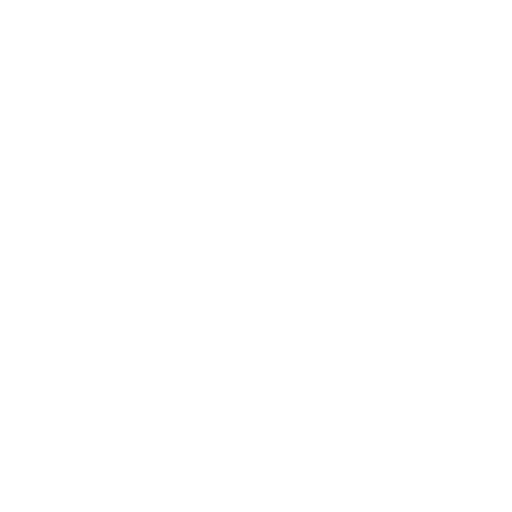
t = 0.00 s
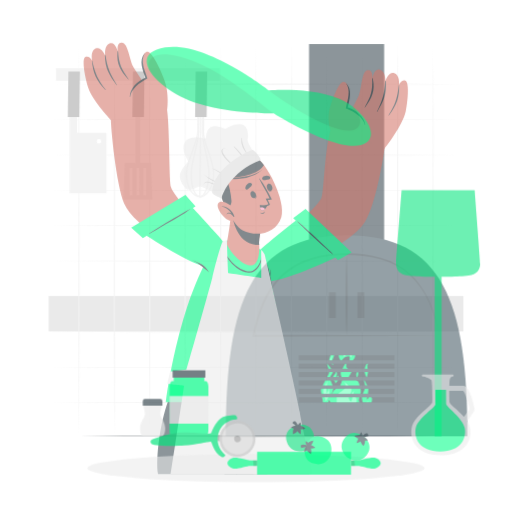
t = 0.42 s
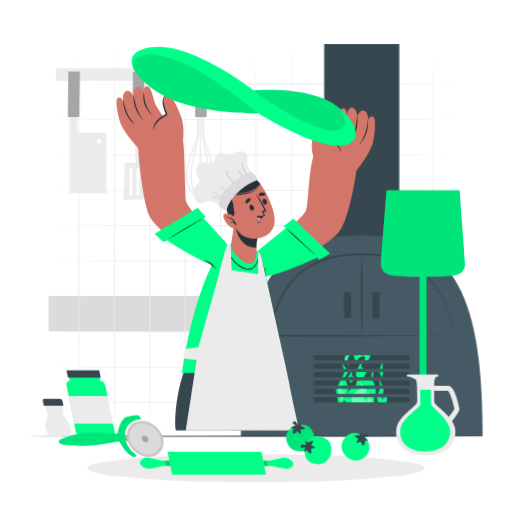
t = 0.83 s
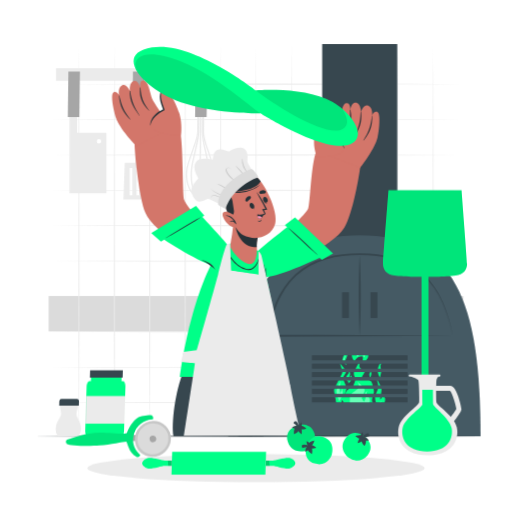
t = 1.25 s
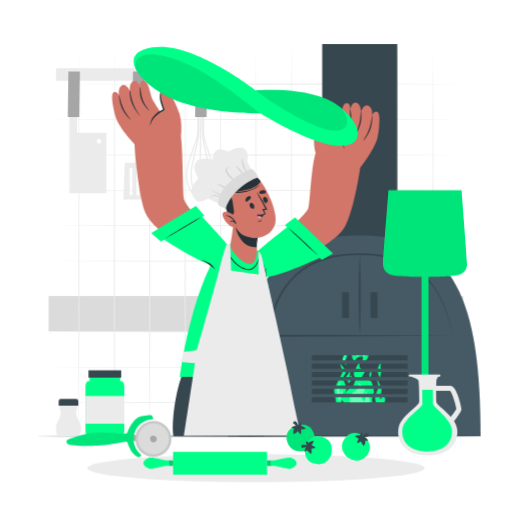
t = 1.67 s
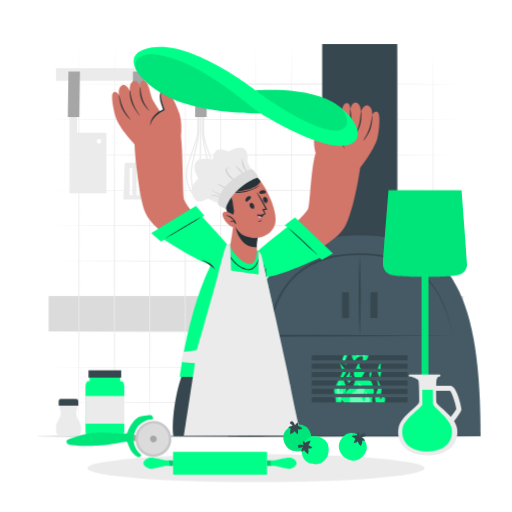
t = 2.08 s

The animated SVG that drew these frames (rendered in a browser with its animation timeline set to each time). Animation: 7 CSS @keyframes rules; one cycle of 2.50 s, repeats indefinitely.

<svg class="animated" id="freepik_stories-pizza-maker" xmlns="http://www.w3.org/2000/svg" viewBox="0 0 500 500" version="1.1" xmlns:xlink="http://www.w3.org/1999/xlink" xmlns:svgjs="http://svgjs.com/svgjs"><style>svg#freepik_stories-pizza-maker:not(.animated) .animable {opacity: 0;}svg#freepik_stories-pizza-maker.animated #freepik--background-complete--inject-399 {animation: 1s 1 forwards cubic-bezier(.36,-0.01,.5,1.38) fadeIn;animation-delay: 0s;}svg#freepik_stories-pizza-maker.animated #freepik--Oven--inject-399 {animation: 1s 1 forwards cubic-bezier(.36,-0.01,.5,1.38) slideLeft;animation-delay: 0s;}svg#freepik_stories-pizza-maker.animated #freepik--Peel--inject-399 {animation: 1s 1 forwards cubic-bezier(.36,-0.01,.5,1.38) slideRight;animation-delay: 0s;}svg#freepik_stories-pizza-maker.animated #freepik--Character--inject-399 {animation: 1s 1 forwards cubic-bezier(.36,-0.01,.5,1.38) zoomOut;animation-delay: 0s;}svg#freepik_stories-pizza-maker.animated #freepik--Pizza--inject-399 {animation: 1s 1 forwards cubic-bezier(.36,-0.01,.5,1.38) slideRight;animation-delay: 0s;}svg#freepik_stories-pizza-maker.animated #freepik--Table--inject-399 {animation: 1s 1 forwards cubic-bezier(.36,-0.01,.5,1.38) zoomIn;animation-delay: 0s;}svg#freepik_stories-pizza-maker.animated #freepik--Shadow--inject-399 {animation: 1s 1 forwards cubic-bezier(.36,-0.01,.5,1.38) fadeIn;animation-delay: 0s;}svg#freepik_stories-pizza-maker.animated #freepik--Tools--inject-399 {animation: 1.5s 1 forwards cubic-bezier(.36,-0.01,.5,1.38) lightSpeedRight;animation-delay: 0s;}svg#freepik_stories-pizza-maker.animated #freepik--Tomatoes--inject-399 {animation: 1s 1 forwards cubic-bezier(.36,-0.01,.5,1.38) fadeIn,1.5s Infinite  linear shake;animation-delay: 0s,1s;}svg#freepik_stories-pizza-maker.animated #freepik--Oil--inject-399 {animation: 1s 1 forwards cubic-bezier(.36,-0.01,.5,1.38) slideRight;animation-delay: 0s;}            @keyframes fadeIn {                0% {                    opacity: 0;                }                100% {                    opacity: 1;                }            }                    @keyframes slideLeft {                0% {                    opacity: 0;                    transform: translateX(-30px);                }                100% {                    opacity: 1;                    transform: translateX(0);                }            }                    @keyframes slideRight {                0% {                    opacity: 0;                    transform: translateX(30px);                }                100% {                    opacity: 1;                    transform: translateX(0);                }            }                    @keyframes zoomOut {                0% {                    opacity: 0;                    transform: scale(1.5);                }                100% {                    opacity: 1;                    transform: scale(1);                }            }                    @keyframes zoomIn {                0% {                    opacity: 0;                    transform: scale(0.5);                }                100% {                    opacity: 1;                    transform: scale(1);                }            }                    @keyframes lightSpeedRight {              from {                transform: translate3d(50%, 0, 0) skewX(-20deg);                opacity: 0;              }              60% {                transform: skewX(10deg);                opacity: 1;              }              80% {                transform: skewX(-2deg);              }              to {                opacity: 1;                transform: translate3d(0, 0, 0);              }            }                    @keyframes shake {                10%, 90% {                    transform: translate3d(-1px, 0, 0);                  }                  20%, 80% {                    transform: translate3d(2px, 0, 0);                  }                  30%, 50%, 70% {                    transform: translate3d(-4px, 0, 0);                  }                  40%, 60% {                    transform: translate3d(4px, 0, 0);                  }            }        </style><g id="freepik--background-complete--inject-399" class="animable" style="transform-origin: 250px 235.185px;"><polygon points="47.48 254.98 98.11 254.73 148.74 254.65 250 254.48 351.26 254.64 401.89 254.73 452.52 254.98 401.89 255.22 351.26 255.31 250 255.47 148.74 255.31 98.11 255.22 47.48 254.98" style="fill: rgb(235, 235, 235); transform-origin: 250px 254.975px;" id="elh97cokdl5fk" class="animable"></polygon><polygon points="47.48 220.42 98.11 220.18 148.74 220.09 250 219.92 351.26 220.09 401.89 220.18 452.52 220.42 401.89 220.67 351.26 220.75 250 220.92 148.74 220.75 98.11 220.67 47.48 220.42" style="fill: rgb(235, 235, 235); transform-origin: 250px 220.42px;" id="elcu47wpei2n" class="animable"></polygon><polygon points="47.48 185.87 98.11 185.63 148.74 185.54 250 185.37 351.26 185.54 401.89 185.62 452.52 185.87 401.89 186.11 351.26 186.2 250 186.37 148.74 186.2 98.11 186.11 47.48 185.87" style="fill: rgb(235, 235, 235); transform-origin: 250px 185.87px;" id="eluwwira7wbye" class="animable"></polygon><polygon points="47.48 151.32 98.11 151.07 148.74 150.98 250 150.82 351.26 150.98 401.89 151.07 452.52 151.32 401.89 151.56 351.26 151.65 250 151.81 148.74 151.65 98.11 151.56 47.48 151.32" style="fill: rgb(235, 235, 235); transform-origin: 250px 151.315px;" id="el4fw4n64afoi" class="animable"></polygon><polygon points="47.48 116.76 98.11 116.52 148.74 116.43 250 116.26 351.26 116.43 401.89 116.52 452.52 116.76 401.89 117.01 351.26 117.09 250 117.26 148.74 117.09 98.11 117 47.48 116.76" style="fill: rgb(235, 235, 235); transform-origin: 250px 116.76px;" id="el92dr6o3kitr" class="animable"></polygon><polygon points="47.48 82.21 98.11 81.97 148.74 81.88 250 81.71 351.26 81.88 401.89 81.96 452.52 82.21 401.89 82.45 351.26 82.54 250 82.71 148.74 82.54 98.11 82.45 47.48 82.21" style="fill: rgb(235, 235, 235); transform-origin: 250px 82.21px;" id="ela26rn0u71mh" class="animable"></polygon><polygon points="47.48 289.56 98.11 289.32 148.74 289.23 250 289.06 351.26 289.23 401.89 289.32 452.52 289.56 401.89 289.81 351.26 289.89 250 290.06 148.74 289.89 98.11 289.8 47.48 289.56" style="fill: rgb(235, 235, 235); transform-origin: 250px 289.56px;" id="el2rtkizrs3rn" class="animable"></polygon><polygon points="47.48 324.14 98.11 323.9 148.74 323.81 250 323.65 351.26 323.81 401.89 323.9 452.52 324.14 401.89 324.39 351.26 324.48 250 324.64 148.74 324.48 98.11 324.39 47.48 324.14" style="fill: rgb(235, 235, 235); transform-origin: 250px 324.145px;" id="elmn6jd5xppec" class="animable"></polygon><polygon points="47.48 358.73 98.11 358.49 148.74 358.4 250 358.23 351.26 358.4 401.89 358.48 452.52 358.73 401.89 358.97 351.26 359.06 250 359.23 148.74 359.06 98.11 358.97 47.48 358.73" style="fill: rgb(235, 235, 235); transform-origin: 250px 358.73px;" id="elg66vctol59q" class="animable"></polygon><polygon points="47.48 393.31 98.11 393.07 148.74 392.98 250 392.81 351.26 392.98 401.89 393.07 452.52 393.31 401.89 393.56 351.26 393.65 250 393.81 148.74 393.64 98.11 393.56 47.48 393.31" style="fill: rgb(235, 235, 235); transform-origin: 250px 393.31px;" id="eldy9rx87xsi" class="animable"></polygon><rect x="47.48" y="289.06" width="405.03" height="34.58" style="fill: rgb(219, 219, 219); transform-origin: 249.995px 306.35px;" id="elp7yfihb69d9" class="animable"></rect><polygon points="284.58 44.4 284.83 84.47 284.92 114.54 285.08 305.68 284.92 365.83 284.83 395.9 284.58 425.97 284.34 395.9 284.25 365.83 284.08 305.68 284.25 114.54 284.34 84.47 284.58 44.4" style="fill: rgb(235, 235, 235); transform-origin: 284.58px 235.185px;" id="eltjlkp10n81" class="animable"></polygon><polygon points="250 44.4 250.24 84.47 250.33 114.54 250.5 305.68 250.33 365.83 250.25 395.9 250 425.97 249.75 395.9 249.67 365.83 249.5 305.68 249.67 114.54 249.76 84.47 250 44.4" style="fill: rgb(235, 235, 235); transform-origin: 250px 235.185px;" id="elpzw8e7o1oo" class="animable"></polygon><polygon points="215.42 44.4 215.66 84.47 215.75 114.54 215.91 305.68 215.75 365.83 215.66 395.9 215.42 425.97 215.17 395.9 215.08 365.83 214.92 305.68 215.08 114.54 215.17 84.47 215.42 44.4" style="fill: rgb(235, 235, 235); transform-origin: 215.415px 235.185px;" id="elnll1tlsecaj" class="animable"></polygon><polygon points="180.83 44.4 181.07 84.47 181.16 114.54 181.33 305.68 181.16 365.83 181.08 395.9 180.83 425.97 180.59 395.9 180.5 365.83 180.33 305.68 180.5 114.54 180.59 84.47 180.83 44.4" style="fill: rgb(235, 235, 235); transform-origin: 180.83px 235.185px;" id="elro6fwxj34pt" class="animable"></polygon><polygon points="388.34 44.4 388.58 84.47 388.67 114.54 388.84 305.68 388.67 365.83 388.58 395.9 388.34 425.97 388.09 395.9 388 365.83 387.84 305.68 388.01 114.54 388.09 84.47 388.34 44.4" style="fill: rgb(235, 235, 235); transform-origin: 388.34px 235.185px;" id="el80e5mh5nrmw" class="animable"></polygon><polygon points="353.75 44.4 354 84.47 354.08 114.54 354.25 305.68 354.08 365.83 354 395.9 353.75 425.97 353.51 395.9 353.42 365.83 353.25 305.68 353.42 114.54 353.51 84.47 353.75 44.4" style="fill: rgb(235, 235, 235); transform-origin: 353.75px 235.185px;" id="el52723gf0qpj" class="animable"></polygon><polygon points="319.17 44.4 319.41 84.47 319.5 114.54 319.67 305.68 319.5 365.83 319.41 395.9 319.17 425.97 318.92 395.9 318.84 365.83 318.67 305.68 318.84 114.54 318.93 84.47 319.17 44.4" style="fill: rgb(235, 235, 235); transform-origin: 319.17px 235.185px;" id="elfyz452yo0k7" class="animable"></polygon><polygon points="422.92 44.4 423.16 84.47 423.25 114.54 423.42 305.68 423.25 365.83 423.17 395.9 422.92 425.97 422.68 395.9 422.59 365.83 422.42 305.68 422.59 114.54 422.68 84.47 422.92 44.4" style="fill: rgb(235, 235, 235); transform-origin: 422.92px 235.185px;" id="elqxsc89b78jr" class="animable"></polygon><polygon points="388.34 44.4 388.58 84.47 388.67 114.54 388.84 305.68 388.67 365.83 388.58 395.9 388.34 425.97 388.09 395.9 388 365.83 387.84 305.68 388.01 114.54 388.09 84.47 388.34 44.4" style="fill: rgb(235, 235, 235); transform-origin: 388.34px 235.185px;" id="elkwvzewdgfk" class="animable"></polygon><polygon points="146.25 44.4 146.49 84.47 146.58 114.54 146.75 305.68 146.58 365.83 146.49 395.9 146.25 425.97 146 395.9 145.91 365.83 145.75 305.68 145.92 114.54 146 84.47 146.25 44.4" style="fill: rgb(235, 235, 235); transform-origin: 146.25px 235.185px;" id="el6nrz3bty8b3" class="animable"></polygon><polygon points="111.66 44.4 111.91 84.47 111.99 114.54 112.16 305.68 112 365.83 111.91 395.9 111.66 425.97 111.42 395.9 111.33 365.83 111.16 305.68 111.33 114.54 111.42 84.47 111.66 44.4" style="fill: rgb(235, 235, 235); transform-origin: 111.66px 235.185px;" id="el24u7uxzr71b" class="animable"></polygon><polygon points="77.08 44.4 77.32 84.47 77.41 114.54 77.58 305.68 77.41 365.83 77.32 395.9 77.08 425.97 76.83 395.9 76.75 365.83 76.58 305.68 76.75 114.54 76.83 84.47 77.08 44.4" style="fill: rgb(235, 235, 235); transform-origin: 77.08px 235.185px;" id="eln4q9bsbeswe" class="animable"></polygon><rect x="54.64" y="66.61" width="160" height="12.31" style="fill: rgb(235, 235, 235); transform-origin: 134.64px 72.765px;" id="elas1u0857m1f" class="animable"></rect><path d="M195.11,192.83a10.39,10.39,0,0,1-7.48-3.74c-4.31-4.7-6.6-12.9-6-21.41.42-5.75,3.1-13.14,5.69-20.28s5.1-14.08,5.16-18.82l.72-56,3.43,0,0,1.31-2.12,0-.7,54.69c-.06,5-2.58,11.9-5.24,19.25-2.56,7.06-5.21,14.35-5.61,19.93-.6,8.16,1.56,16,5.64,20.42a9.08,9.08,0,0,0,6.53,3.32Z" style="fill: rgb(235, 235, 235); transform-origin: 189.083px 132.705px;" id="el2la7cmtcwdr" class="animable"></path><path d="M198.15,192.32a8.59,8.59,0,0,1-3,.51l0-1.31a9.13,9.13,0,0,0,6.61-3.15c4.19-4.34,6.55-12.1,6.16-20.27-.27-5.59-2.73-12.95-5.1-20.07-2.48-7.42-4.82-14.42-4.75-19.38L198.74,74l-2.11,0,0-1.31,3.42,0-.71,56c-.06,4.74,2.24,11.64,4.68,18.94s4.89,14.66,5.17,20.43c.4,8.51-2.1,16.65-6.53,21.24A11.8,11.8,0,0,1,198.15,192.32Z" style="fill: rgb(235, 235, 235); transform-origin: 202.191px 132.76px;" id="eldksy5b6t6am" class="animable"></path><path d="M195.11,192.83a5.13,5.13,0,0,1-3.67-1.86c-3.65-3.9-5.76-13.23-5.24-23.21.3-5.73,2.08-13.11,3.8-20.25s3.4-14.14,3.47-18.92l.71-56,2.47,0,0,1.31-1.15,0-.7,54.69c-.07,4.92-1.74,11.86-3.51,19.2-1.7,7.09-3.46,14.41-3.76,20-.49,9.51,1.52,18.66,4.89,22.26a3.92,3.92,0,0,0,2.73,1.44Z" style="fill: rgb(235, 235, 235); transform-origin: 191.386px 132.71px;" id="elrqdmi2b7a5" class="animable"></path><path d="M196.56,192.59a4.05,4.05,0,0,1-1.45.24h-.65L196,72.62l3.12,0-.72,56c-.06,4.77,1.42,11.68,3,19s3.13,14.61,3.28,20.34c.27,10-2.08,19.27-5.83,23.08A6.09,6.09,0,0,1,196.56,192.59Zm-.78-1.14a4.46,4.46,0,0,0,2.11-1.3c3.46-3.51,5.71-12.61,5.45-22.12-.15-5.62-1.72-13-3.25-20.11-1.58-7.38-3.07-14.36-3-19.28l.7-54.69h-.5Z" style="fill: rgb(235, 235, 235); transform-origin: 199.581px 132.725px;" id="elp203auar1jn" class="animable"></path><polygon points="191.05 70 190.49 114.21 201.74 114.35 202.31 69.89 191.05 70" style="fill: rgb(166, 166, 166); transform-origin: 196.4px 92.12px;" id="el6vay5b6mc5m" class="animable"></polygon><rect x="132.27" y="101.55" width="4.75" height="60.04" style="fill: rgb(235, 235, 235); transform-origin: 134.645px 131.57px;" id="el30zq8hgri88" class="animable"></rect><path d="M147.5,159H121.78l-1.31,35.88h28.35Zm-18.25,31.67h-2.67V164.1h2.67Zm6.72,0h-2.66V164.1H136Zm6.72,0H140V164.1h2.66Z" style="fill: rgb(235, 235, 235); transform-origin: 134.645px 176.94px;" id="elupl22bbabb9" class="animable"></path><polygon points="129.82 70 129.25 114.21 140.51 114.35 141.07 69.89 129.82 70" style="fill: rgb(166, 166, 166); transform-origin: 135.16px 92.12px;" id="elg9376rzpgmk" class="animable"></polygon><path d="M75.28,129.78V101H67.8v87.79h36.08v-59Zm21.35,10.34A2.15,2.15,0,1,1,98.78,138,2.14,2.14,0,0,1,96.63,140.12Z" style="fill: rgb(235, 235, 235); transform-origin: 85.84px 144.895px;" id="ely1bukj29at" class="animable"></path><polygon points="66.76 70 66.19 114.21 77.45 114.35 78.02 69.89 66.76 70" style="fill: rgb(166, 166, 166); transform-origin: 72.105px 92.12px;" id="elkbsqwjn7j3f" class="animable"></polygon></g><g id="freepik--Oven--inject-399" class="animable" style="transform-origin: 351.27px 234.52px;"><rect x="314.61" y="43.04" width="73.34" height="215.59" style="fill: rgb(55, 71, 79); transform-origin: 351.28px 150.835px;" id="elhhm0cf124oq" class="animable"></rect><path d="M469.27,426h-236c0-132.51,25-196.31,118-196.31S469.27,293.49,469.27,426Z" style="fill: rgb(69, 90, 100); transform-origin: 351.27px 327.845px;" id="elmaatu2q8ixd" class="animable"></path><path d="M442.14,327.87l-90.58.59L306,328.7l-45.61.1h-1.13l.22-1.12a156.44,156.44,0,0,1,9.71-32.23,81.88,81.88,0,0,1,19.14-27.7,72.56,72.56,0,0,1,29.52-16.13c10.87-3.11,22.19-4.14,33.4-4.16a120.76,120.76,0,0,1,33.34,4.35,72.28,72.28,0,0,1,29.3,16.24c8.27,7.69,14.38,17.41,18.81,27.67A153.54,153.54,0,0,1,442.14,327.87Zm0,0a158.76,158.76,0,0,0-10-31.9,82.09,82.09,0,0,0-19-27.11,71.07,71.07,0,0,0-28.95-15.69c-10.68-3-21.85-4-33-4s-22.26,1.13-32.89,4.2a70.75,70.75,0,0,0-28.72,15.8c-8.11,7.5-14.17,17-18.65,27.09a155,155,0,0,0-9.69,31.8l-.91-1.11,45.25.09,45.33.24Z" style="fill: rgb(55, 71, 79); transform-origin: 350.7px 288.127px;" id="elqcxhqxq6oh" class="animable"></path><path d="M351.29,249.31q.57,9.76.77,19.54c.16,6.52.21,13,.23,19.55s-.06,13-.22,19.54-.4,13-.78,19.55q-.59-9.78-.78-19.55c-.16-6.51-.21-13-.22-19.54s.06-13,.22-19.55S350.9,255.82,351.29,249.31Z" style="fill: rgb(55, 71, 79); transform-origin: 351.291px 288.4px;" id="eli0guev6pan" class="animable"></path><rect x="334.06" y="285.44" width="6.64" height="25.02" style="fill: rgb(55, 71, 79); transform-origin: 337.38px 297.95px;" id="elkhnw73xbszr" class="animable"></rect><rect x="361.86" y="285.44" width="6.64" height="25.02" style="fill: rgb(55, 71, 79); transform-origin: 365.18px 297.95px;" id="elxr6efpbf0sn" class="animable"></rect><rect x="304.61" y="346.94" width="93.34" height="4.88" style="fill: rgb(55, 71, 79); transform-origin: 351.28px 349.38px;" id="el8ve6qot7rg5" class="animable"></rect><rect x="304.61" y="355.15" width="93.34" height="4.88" style="fill: rgb(55, 71, 79); transform-origin: 351.28px 357.59px;" id="elx5kchw131gm" class="animable"></rect><rect x="304.61" y="363.35" width="93.34" height="4.88" style="fill: rgb(55, 71, 79); transform-origin: 351.28px 365.79px;" id="el5nnd9ze4b64" class="animable"></rect><rect x="304.61" y="371.55" width="93.34" height="4.88" style="fill: rgb(55, 71, 79); transform-origin: 351.28px 373.99px;" id="el07lm27u7b2p" class="animable"></rect><rect x="304.61" y="379.76" width="93.34" height="4.88" style="fill: rgb(55, 71, 79); transform-origin: 351.28px 382.2px;" id="eldtuqzizml9" class="animable"></rect><rect x="304.61" y="387.96" width="93.34" height="4.88" style="fill: rgb(55, 71, 79); transform-origin: 351.28px 390.4px;" id="elwf4oj4kohb" class="animable"></rect><path d="M364.77,379.76H349.61c-1.63,1.29-4.73,3.33-6.46,4.87h21.53c.14-.44.27-.8.36-1.05A10,10,0,0,0,364.77,379.76Zm7.78,0h-3.47c-.52,1.36-1.35,3.23-2,4.87h5A26.88,26.88,0,0,0,372.55,379.76Zm-3.67-8.21h-.69a50.23,50.23,0,0,1,1.21,4.88h2C370.7,374.84,369.71,373,368.88,371.55Zm3.69,12.57s0,.19,0,.51h.4C372.74,384.31,372.57,384.12,372.57,384.12Zm3.56,5.36a5.61,5.61,0,0,0-.7-1.52h-2.76a2.35,2.35,0,0,1-.1.79c-.28.5-1.19,1.46-1.41,1.29a9.7,9.7,0,0,1,.28-2.08h-5.27a18.78,18.78,0,0,0,.83,4.88h8.62A8.57,8.57,0,0,0,376.13,389.48Zm-49.54-9.72a5,5,0,0,0-.39,1.72c.05.72.24,1.86.48,3.15h10.17a38.15,38.15,0,0,1,1.55-4.87Zm9-8.21h-5.11c-.86,1.63-1.75,3.34-2.49,4.88h9.66C337.07,374.9,336.23,373,335.63,371.55Zm-3.39-16.4-.19-.19.07.19c.24.65,1,2.77,1.57,4.87h2.74C335,358.07,332.88,355.84,332.24,355.15Zm2.06,8.2a3,3,0,0,1-.09,1,37.8,37.8,0,0,1-1.92,3.84h2.91c.71-1.36,2.31-3.56,2.73-4.88Zm29.31,29.08c-.57-.61-.32-2.54.14-4.47H327.33a43.23,43.23,0,0,1,.82,4.88h5.25c.38-1.39.75-2.49.75-2.49a9.38,9.38,0,0,1,1.21,2.49h28.72A3.07,3.07,0,0,1,363.61,392.43Zm1.16-12.67H341l-1.32.79c-1.35.83-2.2,2.93-2.58,4.08h27.63c.14-.44.27-.8.36-1.05A10,10,0,0,0,364.77,379.76ZM351.35,358.9c-.52-.62-.49-2.3-.35-3.75h-1.09c-.81,1.38-1.83,3.18-2.68,4.87h5.43A7.62,7.62,0,0,1,351.35,358.9Zm-5.6,4.45a4.94,4.94,0,0,0-.25,1,6.78,6.78,0,0,0,.91,3.84h7c.41-1.28,2.32-3.7,2.69-4.88Zm16.87,9.2a5.31,5.31,0,0,0-2-1H346.86a37.15,37.15,0,0,1-1.8,4.88H364A16.77,16.77,0,0,0,362.62,372.55Z" style="fill: rgb(0, 255, 136); transform-origin: 351.17px 373.9px;" id="elr8ijatq9kgr" class="animable"></path><path d="M337.93,355.15c.19.71.36,1.29.38,1.38a18.84,18.84,0,0,1-1.67-1.38Z" style="fill: rgb(0, 255, 136); transform-origin: 337.475px 355.84px;" id="elfrfnpc9cxb6" class="animable"></path><path d="M339.22,346.94c-.49,1.73-1.57,3.69-1.88,4.88h-3s0-.07,0-.11c-.07-1.17.7-3,1.35-4.77Z" style="fill: rgb(0, 255, 136); transform-origin: 336.778px 349.38px;" id="elfaaqcxciend" class="animable"></path><path d="M362.58,365.68c-.27.95-.58,1.89-.82,2.55h-.62a9.91,9.91,0,0,1-.5-2.87,4.74,4.74,0,0,1,1-2h.73A3.1,3.1,0,0,1,362.58,365.68Z" style="fill: rgb(0, 255, 136); transform-origin: 361.677px 365.795px;" id="eldwpj76nirr6" class="animable"></path><path d="M372.2,363.35c-.21,1.46-.82,3.85-1.09,4.88h-.45a16.69,16.69,0,0,1-1.82-4.88Z" style="fill: rgb(0, 255, 136); transform-origin: 370.52px 365.79px;" id="elsiuvjgjce2" class="animable"></path><path d="M371.46,357.13a18.22,18.22,0,0,0,.41,2.89H369a16.4,16.4,0,0,1,1.42-4,3.07,3.07,0,0,1,.77-.83h1.06A5.74,5.74,0,0,0,371.46,357.13Z" style="fill: rgb(0, 255, 136); transform-origin: 370.625px 357.605px;" id="elb4w7dnsjnee" class="animable"></path><path d="M353.54,355.15h.19l-.23.17S353.51,355.26,353.54,355.15Z" style="fill: rgb(0, 255, 136); transform-origin: 353.615px 355.235px;" id="elrzurgmlfo7m" class="animable"></path><path d="M359.65,346.94a5.56,5.56,0,0,1-.38,2.19,12.17,12.17,0,0,1-1.89,2.69H354.1a10.87,10.87,0,0,0,.16-3.28c-.38-1.35-4.43,0-5.44.82a19.78,19.78,0,0,0-2.22,2.46h-1.35a10.83,10.83,0,0,1-1.8-4.88Z" style="fill: rgb(0, 255, 136); transform-origin: 351.551px 349.38px;" id="el3qzyuh3utu3" class="animable"></path><path d="M341.83,365.81c-.28.75-.55,1.71-.73,2.42H338c.64-1.56,2.5-3.59,2.62-4.27a2.54,2.54,0,0,0,0-.61h.9A4.32,4.32,0,0,1,341.83,365.81Z" style="fill: rgb(0, 255, 136); transform-origin: 339.945px 365.79px;" id="elkdvne4j979" class="animable"></path><path d="M338.69,371.55h4.16a30.09,30.09,0,0,1-2.7,3,10.92,10.92,0,0,0,0-1.39c0-.51-.36-.22-1-1A6,6,0,0,1,338.69,371.55Z" style="fill: rgb(0, 255, 136); transform-origin: 340.77px 373.05px;" id="el4ad5k0lcjc6" class="animable"></path><path d="M343.51,368.23h-1.59a1,1,0,0,0,.16-.27,15.1,15.1,0,0,0,.43-1.48A7.52,7.52,0,0,1,343.51,368.23Z" style="fill: rgb(0, 255, 136); transform-origin: 342.715px 367.355px;" id="el51mr8d30zzl" class="animable"></path><g id="elyrkxmp6hshn"><g style="opacity: 0.4; transform-origin: 350.349px 369.885px;" class="animable"><path d="M350.5,376.43a28.4,28.4,0,0,0-1.16-3.43,45,45,0,0,1,3.75,3.43Z" style="fill: rgb(255, 255, 255); transform-origin: 351.215px 374.715px;" id="ellnr08t0jllq" class="animable"></path><path d="M355.07,384.63H343.15c1.73-1.54,4.83-3.58,6.46-4.87h6.06a2.56,2.56,0,0,1,.16.4C356.21,381.35,355.72,383.05,355.07,384.63Z" style="fill: rgb(255, 255, 255); transform-origin: 349.557px 382.195px;" id="elceqq22c1pa" class="animable"></path><path d="M358,384.63h-1.74a11.86,11.86,0,0,1,2.4-3.37A5.31,5.31,0,0,0,358,384.63Z" style="fill: rgb(255, 255, 255); transform-origin: 357.46px 382.945px;" id="elazg6jrtu21w" class="animable"></path><path d="M361.14,391.43a8.12,8.12,0,0,1-.44,1.41H341.55c.18-.93.05-3.11.14-4.88h11.89a2.24,2.24,0,0,0-.23.78c0,.92,2,3.67,2,3.67a7.64,7.64,0,0,0,1.55-3.67,4.84,4.84,0,0,0,0-.78h3.25A5.34,5.34,0,0,1,361.14,391.43Z" style="fill: rgb(255, 255, 255); transform-origin: 351.351px 390.4px;" id="ele349k3x2fiu" class="animable"></path><path d="M348.13,346.94h2.67a12.35,12.35,0,0,0-2.05,1.51C348.71,348.36,348.42,347.73,348.13,346.94Z" style="fill: rgb(255, 255, 255); transform-origin: 349.465px 347.695px;" id="el0y1u7hw75h2" class="animable"></path><path d="M356.55,346.94a8.68,8.68,0,0,1-1.31,2.12,7,7,0,0,0-.87-2.12Z" style="fill: rgb(255, 255, 255); transform-origin: 355.46px 348px;" id="elg9hvnf2dinu" class="animable"></path><path d="M337.28,346.94c-.25,1.27-.85,4.18-1,4.87h-1.1a1,1,0,0,1,0-.17c0-1.07,1.28-3.56,1.9-4.71Z" style="fill: rgb(255, 255, 255); transform-origin: 336.228px 349.37px;" id="elr0alz02f4d" class="animable"></path><path d="M337.4,355.15h0Z" style="fill: rgb(255, 255, 255); transform-origin: 337.4px 355.15px;" id="el6jdzeauc43t" class="animable"></path><path d="M372.27,391.31s-.21.7-.41,1.53H371C371.68,392,372.27,391.31,372.27,391.31Z" style="fill: rgb(255, 255, 255); transform-origin: 371.635px 392.075px;" id="elm0vfgdftptl" class="animable"></path><path d="M329.79,388h3.55c-1,2-2.16,3.92-2.16,3.92S330.48,390.07,329.79,388Z" style="fill: rgb(255, 255, 255); transform-origin: 331.565px 389.96px;" id="el6rymwphwmjq" class="animable"></path><path d="M332,376.43h-1.67c1-2.32,1.89-4.43,1.89-4.43S332.14,374.31,332,376.43Z" style="fill: rgb(255, 255, 255); transform-origin: 331.275px 374.215px;" id="elct7acgouvza" class="animable"></path><path d="M334.63,384.63H328.8a8.65,8.65,0,0,1-.37-2.69,12.87,12.87,0,0,1,.62-2.18h2.64c-.29,1.06.54,4.26.54,4.26a25.84,25.84,0,0,0,1.28-3.15,3.89,3.89,0,0,0,0-1.11h.41A13.74,13.74,0,0,1,334.63,384.63Z" style="fill: rgb(255, 255, 255); transform-origin: 331.533px 382.195px;" id="eliqozt0oql3k" class="animable"></path></g></g></g><g id="freepik--Peel--inject-399" class="animable" style="transform-origin: 415.06px 305.89px;"><rect x="411.7" y="263.15" width="6.72" height="162.88" style="fill: rgb(0, 255, 136); transform-origin: 415.06px 344.59px;" id="eleztwtshde2i" class="animable"></rect><path d="M456.11,257.15c0,6.6-3.79,10.79-11.05,11.76-10.09,1.37-30,1.37-30,1.37s-19.9,0-30-1.37c-7.26-1-11.05-5.16-11.05-11.76,0-3,5.38-71.4,5.38-71.4h71.34S456.11,254.14,456.11,257.15Z" style="fill: rgb(0, 255, 136); transform-origin: 415.06px 228.015px;" id="elfbuocyt3d0p" class="animable"></path><g id="el6btcu5kghoe"><g style="opacity: 0.1; transform-origin: 415.065px 305.875px;" class="animable"><path d="M456.11,257.15c0,6.6-3.79,10.79-11.05,11.76-7.53,1-20.52,1.28-26.63,1.35V426H411.7V270.25c-6.11-.06-19.1-.32-26.63-1.34-7.26-1-11.05-5.16-11.05-11.76,0-3,5.37-71.4,5.37-71.4h71.35S456.11,254.14,456.11,257.15Z" id="el0p2ybetwzf7" class="animable" style="transform-origin: 415.065px 305.875px;"></path></g></g></g><g id="freepik--Character--inject-399" class="animable" style="transform-origin: 240.002px 252.289px;"><path d="M211.39,362.43s0,0,0,.11,0,0,0,.08,0,.13,0,.22l0,.14a2.14,2.14,0,0,1,.06.31,2.07,2.07,0,0,0,0,.22c0,.16,0,.33.09.53s.12.64.19,1l.35,1.94q.06.31.12.66c.06.3.11.62.18.94s.13.73.2,1.12v0c.05.27.11.55.16.83.15.85.31,1.76.49,2.73a.15.15,0,0,1,0,.07c.19,1.08.4,2.24.62,3.45.06.32.12.64.19,1l.18,1s0,0,0,0c0,.21.07.42.12.64h0c.3,1.7.63,3.48,1,5.37.11.64.23,1.28.34,1.93.24,1.28.47,2.58.72,3.92.06.31.12.62.17.94q.53,2.92,1.1,6.07c0,.21.08.43.12.64.18,1,.37,2,.54,3a2,2,0,0,1,0,.24c.09.47.17,1,.26,1.44.35,1.94.71,3.93,1.08,5.95.1.5.19,1,.28,1.53.18,1,.37,2.05.56,3.09.24,1.3.48,2.6.72,3.93s.47,2.65.72,4c.13.67.25,1.35.37,2s.3,1.62.44,2.44h68.58c-8.47-35.19-15.61-63.54-15.61-63.54Z" style="fill: rgb(55, 71, 79); transform-origin: 251.365px 394.14px;" id="elc6s62w1noz" class="animable"></path><path d="M221.77,370.35q5.16,27.81,10.42,55.62h.95c-3.64-18.58-7.4-37.13-11.14-55.69C222,370.13,221.74,370.2,221.77,370.35Z" style="fill: rgb(38, 50, 56); transform-origin: 227.454px 398.083px;" id="el9edn8bm20a7" class="animable"></path><path d="M211.4,362.43a.5.5,0,0,1,0,.11s0,0,0,.08,0,.13,0,.22l0,.14a2.14,2.14,0,0,1,.06.31,2.07,2.07,0,0,0,0,.22c0,.16.06.33.09.53s.12.64.19,1c.11.56.22,1.21.35,1.94q.06.31.12.66c.06.3.11.62.18.94s.13.73.2,1.12v0c.05.27.11.55.16.83.15.85.31,1.76.49,2.73a.15.15,0,0,1,0,.07c.2,1.08.41,2.22.63,3.44.07.32.12.64.18,1l.18,1s0,0,0,0c0,.21.08.42.12.64h0c.31,1.69.63,3.48,1,5.37.11.64.23,1.28.34,1.93.24,1.28.48,2.58.72,3.92.06.31.12.62.17.94.36,1.95.73,4,1.1,6.07,0,.21.08.43.12.64.18,1,.37,2,.54,3a2,2,0,0,1,0,.24c.09.47.17,1,.26,1.44.36,1.94.72,3.93,1.08,5.95.1.5.19,1,.28,1.53.19,1,.37,2.05.56,3.09.24,1.3.48,2.6.72,3.93s.48,2.65.72,4c.13.67.25,1.35.37,2L223,426h34.37l2.76-28.22.1-1,.11-1.08h0l.54-5.52h0l.47-4.78,2.24-22.92Z" style="fill: rgb(38, 50, 56); transform-origin: 237.495px 394.215px;" id="el0d3acqm4zzhl" class="animable"></path><path d="M169.38,426h77.05c.13-6.82.26-13.41.43-19.63h0c0-.15,0-.3,0-.45s8.64-5.12,13.3-9.13a16.35,16.35,0,0,0,2.17-2.16v0h0c3-3.8,6-18.4,12.15-32.14H179.31C171,381.49,167.24,414,169.38,426Z" style="fill: rgb(55, 71, 79); transform-origin: 221.635px 394.245px;" id="el2q4wwwdmryw" class="animable"></path><path d="M264.5,393.61c-4.41,1.8-8.37,4.58-12.28,7.25-4.07,2.78-7.79,6-11.7,9-.15.11,0,.36.16.25,4.12-2.63,8.43-4.94,12.51-7.65s8.07-5.19,11.5-8.5A.19.19,0,0,0,264.5,393.61Z" style="fill: rgb(38, 50, 56); transform-origin: 252.625px 401.862px;" id="elaknjom6o2m" class="animable"></path><path d="M265.05,368.14c-.52,2.82-1.21,5.61-1.82,8.41-.57,2.63-1,5.32-1.68,7.92a13.5,13.5,0,0,1-3.69,6.63c-1,1-2.17,1.8-3.27,2.68-.59.48-1.23.93-1.85,1.41.08-.37.15-.75.22-1.13l.54-3.21q.6-3.57,1.15-7.14c.71-4.68,1.37-9.4,2.35-14a.15.15,0,0,0-.29-.07c-1.17,4.59-2.46,9.13-3.47,13.76-.5,2.27-2.28,13.48-2.36,14.27s-.15,1.64-.17,2.47a10,10,0,0,0,0,2.51.2.2,0,0,0,.38,0h0a10.21,10.21,0,0,0,.71-2.44c.2-.8.39-1.61.53-2.43,0-.29.09-.59.13-.89,1.11-.67,2.14-1.56,3.17-2.3s2.24-1.6,3.3-2.48a12.68,12.68,0,0,0,4-6.29,45.63,45.63,0,0,0,1.32-8.06c.36-3.18.62-6.38,1.06-9.56C265.37,368,265.09,368,265.05,368.14Z" style="fill: rgb(38, 50, 56); transform-origin: 257.975px 385.415px;" id="eledymyv41ah" class="animable"></path><path d="M189.7,387.78c1.18-.62,5.76.47,14.1-.95a9.55,9.55,0,0,0,4.49-1.83c2.18-1.77,3.82-4.62,5.13-7.06a36,36,0,0,0,3.59-8.72c.05-.18.31-.1.28.08-.31,1.73-.48,3.45-.94,5.16a32.82,32.82,0,0,1-1.72,4.68c-1.26,2.83-2.73,5.86-5.27,7.77s-6.37,2.38-9.59,2.61c-1.87.13-9.18-.07-10.17-1.11A.41.41,0,0,1,189.7,387.78Z" style="fill: rgb(38, 50, 56); transform-origin: 203.393px 379.337px;" id="elgy6tsr2nmyg" class="animable"></path><path d="M259.84,267.82c13.28-2.85,65.3-27.25,76.25-45.19,8.62-14.13,14.9-52.73,15.53-58.55,1.72-16-41.21-22.75-43.75-13.64-4.52,16.2-5,49.48-7.06,53.46-4.17,7.91-31.58,32.22-51.38,45.34C236.62,257.73,235.68,273,259.84,267.82Z" style="fill: rgb(211, 118, 106); transform-origin: 296.105px 207.605px;" id="el2pgj9phit3v" class="animable"></path><path d="M351.62,164.08c1.52-2.25,14.53-18.5,17.15-30.11,1.39-6.15,3.3-23.48-.33-24.8-3.32-1.19-5,3.43-5,3.43s.74-7.74-3.89-9.36-7.09,6.34-7.09,6.34.18-8-4.55-9.29-5.86,7.13-5.86,7.13.5-7.31-3.84-6.72c-5.22.7-4.63,14.29-7.35,20.71-.62,1.46-14.6,28.7-14.6,28.7Z" style="fill: rgb(211, 118, 106); transform-origin: 343.396px 132.118px;" id="el6kzc5jihybt" class="animable"></path><path d="M341.77,107.52c.41,10-1.13,14.43-6,23-.1.17.13.35.24.18,5.57-7.91,8.32-13.2,6.29-23.19C342.16,107,341.76,107,341.77,107.52Z" style="fill: rgb(38, 50, 56); transform-origin: 339.356px 118.949px;" id="el0a9x2i345qp" class="animable"></path><path d="M352.17,109.64c-.48,10.42-2.11,15.25-6.6,24.56-.06.13.16.26.23.13,5.16-8.77,7.78-14.11,6.9-24.58C352.65,109.28,352.2,109.17,352.17,109.64Z" style="fill: rgb(38, 50, 56); transform-origin: 349.214px 121.861px;" id="elb9xq9m6yn87" class="animable"></path><path d="M363.2,113c-1.19,10-2.76,15.42-8.27,23.91a.19.19,0,0,0,.3.22c6.46-8.11,8.46-14.8,8.27-24.06C363.49,112.48,363.27,112.41,363.2,113Z" style="fill: rgb(38, 50, 56); transform-origin: 359.213px 124.885px;" id="el1iba9dx6c7l" class="animable"></path><path d="M309.59,153.36s-3.82-8.93-2.76-17.86c.67-5.6,7.65-26.67,12.28-25.27,6,1.8,3.95,14.82,2.13,21.06,0,0,13.84,4.16,14.41,13.81S309.59,153.36,309.59,153.36Z" style="fill: rgb(211, 118, 106); transform-origin: 321.152px 131.796px;" id="elokdd3n8hjk" class="animable"></path><path d="M320.6,111.27c4.27,5.58,1.34,13.62,0,19.8a.58.58,0,0,0,.61.73c5.69,2.13,13.09,6.79,14.68,13a.15.15,0,0,0,.29,0c-.8-6.9-7.7-12.07-14.08-14,1.46-6.32,4-14.51-1.47-19.53A0,0,0,0,0,320.6,111.27Z" style="fill: rgb(38, 50, 56); transform-origin: 328.38px 128.091px;" id="elpt3piey9z5b" class="animable"></path><path d="M282.41,220.34l35.73,28.44s-37,18.07-56.47,21.66c-20.25,3.74-30.61-7.84-9.76-25.41C272.44,227.71,282.41,220.34,282.41,220.34Z" style="fill: rgb(0, 255, 136); transform-origin: 279.315px 245.741px;" id="elxc9cuer5lce" class="animable"></path><polyline points="325.28 247.35 314.28 253.73 278.15 219.81 288.11 212.38 324.33 246.58" style="fill: rgb(0, 255, 136); transform-origin: 301.715px 233.055px;" id="elmbk9y000mmo" class="animable"></polyline><path d="M310.18,249.15c-1-.72-1.89-1.59-2.81-2.4l-2.84-2.49c-1.92-1.68-3.82-3.4-5.7-5.13-3.76-3.45-7.54-6.88-11.25-10.4-1-1-2-1.93-3-2.92s-2-2.16-3.05-3.2c-.07-.07,0-.16.1-.1,1,.83,2,1.58,2.95,2.4s2,1.7,2.92,2.56q2.85,2.57,5.66,5.18c3.68,3.42,7.38,6.83,11,10.33,1,1,2,2,3,2.94s2.18,2,3.14,3.13A.07.07,0,0,1,310.18,249.15Z" style="fill: rgb(38, 50, 56); transform-origin: 295.91px 235.834px;" id="el9kgt5s4lsgq" class="animable"></path><path d="M277.31,368H175.55s8.63-72.49,35.85-119.53c10.18-17.58,38.42-14.48,44.07,3.88C264.19,280.74,277.6,367.66,277.31,368Z" style="fill: rgb(0, 255, 136); transform-origin: 226.432px 302.403px;" id="elo72l5vhkws" class="animable"></path><path d="M259.7,267c0-.36.06-.74.09-1.1s.06-1,.08-1.53c0-1,0-2,0-3.05,0-.09-.13-.08-.14,0-.09,1-.17,2-.21,3,0,.49,0,1,0,1.47a1.62,1.62,0,0,1,0,.22,66.4,66.4,0,0,0-2.14-8.41c0-.09-.19-.08-.18,0,.42,3.12,1.22,6.22,1.86,9.31s1.37,6.31,2.1,9.46a.08.08,0,0,0,.15,0C260.87,273.19,260.36,270.07,259.7,267Z" style="fill: rgb(38, 50, 56); transform-origin: 259.255px 266.979px;" id="elj2specfzi8" class="animable"></path><path d="M207.12,256c-12.72-4.76-56.74-28.42-65-47.76-6.47-15.25-10.92-62.41-10.7-68.27.63-16,44.08-16.49,45.27-7.11,2.11,16.69,1.58,57.75,3.07,62,3,8.44,22.66,28.42,40.33,44.29C231.56,249.4,230.26,264.65,207.12,256Z" style="fill: rgb(211, 118, 106); transform-origin: 179.279px 192.619px;" id="elddogkq133k9" class="animable"></path><path d="M133.36,143c-1.75-2.08-16.39-16.88-20.21-28.16-2-6-5.73-23-2.25-24.69,3.17-1.54,5.34,2.88,5.34,2.88s-1.55-7.62,2.89-9.71,7.7,5.56,7.7,5.56-1-7.94,3.57-9.7S137,85.67,137,85.67s-1.27-7.22,3.11-7.09c5.27.16,6.11,13.73,9.48,19.84.76,1.39,17.51,27,17.51,27Z" style="fill: rgb(211, 118, 106); transform-origin: 138.287px 110.789px;" id="elz200xfjq4b" class="animable"></path><path d="M137.24,85.74c.64,10,2.64,14.24,8.41,22.21.11.15-.09.36-.22.2-6.37-7.29-9.65-12.26-8.67-22.4C136.8,85.25,137.21,85.27,137.24,85.74Z" style="fill: rgb(38, 50, 56); transform-origin: 141.135px 96.7943px;" id="el3ht9gbd2n5c" class="animable"></path><path d="M127.12,88.94c1.57,10.31,3.7,14.94,9.13,23.74.08.12-.13.26-.21.14-6-8.18-9.22-13.22-9.43-23.72C126.6,88.63,127.05,88.47,127.12,88.94Z" style="fill: rgb(38, 50, 56); transform-origin: 131.439px 100.762px;" id="el574shplfc82" class="animable"></path><path d="M116.51,93.47c2.24,9.87,4.35,15,10.72,22.91a.18.18,0,0,1-.27.25c-7.28-7.38-10-13.83-10.74-23.06C116.16,92.94,116.37,92.85,116.51,93.47Z" style="fill: rgb(38, 50, 56); transform-origin: 121.744px 104.868px;" id="elvhvksqrrg7" class="animable"></path><path d="M176.73,132.86s1.72-12.17-1.82-22.94c-1.75-5.36-10.38-25.72-14.85-23.85-5.76,2.42-2.38,15.15.09,21.17,0,0-13.34,5.58-12.89,15.24S176.73,132.86,176.73,132.86Z" style="fill: rgb(211, 118, 106); transform-origin: 162.198px 109.405px;" id="ell2rfsgzzmqo" class="animable"></path><path d="M158.7,87.26c-3.67,6,.08,13.68,2,19.7a.57.57,0,0,1-.54.78c-5.43,2.72-12.31,8.13-13.23,14.47a.15.15,0,0,1-.3,0c.07-6.93,6.4-12.8,12.54-15.39-2.11-6.14-5.53-14-.57-19.58A0,0,0,0,1,158.7,87.26Z" style="fill: rgb(38, 50, 56); transform-origin: 153.685px 104.8px;" id="el36ee3dda1f8" class="animable"></path><path d="M191.72,205.74l-39.49,22.92s34,23.28,52.7,29.66c19.48,6.65,31.42-3.29,13.37-23.71C200.51,214.48,191.72,205.74,191.72,205.74Z" style="fill: rgb(0, 255, 136); transform-origin: 189.712px 233.056px;" id="ela17qcn1v9xl" class="animable"></path><polyline points="147.73 227.54 157.15 236.07 199.57 210.45 191.38 201.1 148.82 226.98" style="fill: rgb(0, 255, 136); transform-origin: 173.65px 218.585px;" id="el54el1imazkc" class="animable"></polyline><path d="M162.12,232.46c1.12-.5,2.18-1.17,3.25-1.77s2.2-1.23,3.3-1.84Q172,227,175.31,225c4.4-2.58,8.81-5.15,13.17-7.82,1.2-.73,2.4-1.46,3.57-2.23s2.43-1.69,3.66-2.49c.08,0,0-.15-.08-.11-1.1.61-2.27,1.12-3.38,1.73s-2.28,1.25-3.4,1.89c-2.21,1.28-4.42,2.57-6.61,3.88-4.31,2.58-8.64,5.15-12.9,7.82l-3.56,2.24c-1.24.78-2.56,1.51-3.72,2.4C162,232.38,162,232.49,162.12,232.46Z" style="fill: rgb(38, 50, 56); transform-origin: 178.882px 222.404px;" id="el3x3yyje9ay7" class="animable"></path><path d="M207.9,260a13.22,13.22,0,0,0-3-2.74c-2.33-1.61-5-2.43-7.61-3.46a.08.08,0,1,0-.05.15,26.82,26.82,0,0,1,6.87,4.38c1,.79,2,1.58,3,2.31a23,23,0,0,1,3.11,2.73c0,.05.15,0,.1-.08C209.62,262.16,208.75,261.1,207.9,260Z" style="fill: rgb(38, 50, 56); transform-origin: 203.752px 258.591px;" id="ellzhoo8m0nge" class="animable"></path><path d="M220.93,242.37a37,37,0,0,0,11,15.7,20.34,20.34,0,0,0,8.51,4.42,8.69,8.69,0,0,0,5-.19,9.78,9.78,0,0,0,3.79-3.12,18.38,18.38,0,0,0,2.65-4.89,43.78,43.78,0,0,0,1.76-6,.06.06,0,1,1,.11,0c-.41,1.94-.66,3.91-1.21,5.82a19.86,19.86,0,0,1-2.06,4.83,12,12,0,0,1-3.44,3.67,7.77,7.77,0,0,1-5,1.18,18.25,18.25,0,0,1-9.39-3.88,32.37,32.37,0,0,1-7-7.22,34.37,34.37,0,0,1-4.91-10.27C220.7,242.29,220.89,242.25,220.93,242.37Z" style="fill: rgb(38, 50, 56); transform-origin: 237.245px 253.066px;" id="elehx730pv89v" class="animable"></path><path d="M245,257.85c-6.24,1.14-16.36-8.84-20.15-16.7-.26-.54.83-6,1.84-12.74.59-4.09,1.16-8.65,1.37-12.85,0-.86,26,7.75,26,7.75s-3,8.67-3.37,16a9.68,9.68,0,0,0,.09,1.73c0,.08,0,.18,0,.29C251.17,244.62,251,256.74,245,257.85Z" style="fill: rgb(211, 118, 106); transform-origin: 239.436px 236.72px;" id="el3rppr4rwzcp" class="animable"></path><path d="M248.09,241.32a15.3,15.3,0,0,0,2.71,0,2.48,2.48,0,0,0,0-.29,9.68,9.68,0,0,1-.09-1.73c.33-7.32,3.37-16,3.37-16s-21.08-7-25.29-7.75C229.34,220.46,232.58,240.18,248.09,241.32Z" style="fill: rgb(38, 50, 56); transform-origin: 241.435px 228.465px;" id="eltwtijtgphwh" class="animable"></path><path d="M217.85,191.1c-.28,9.77,11.65,34.51,19.66,38.55,11.61,5.86,27.05,2.48,31.13-10.66,3.95-12.74-12.15-44.7-20.77-48C235.19,166.11,218.25,176.66,217.85,191.1Z" style="fill: rgb(211, 118, 106); transform-origin: 243.549px 201.102px;" id="elsk816qk5znj" class="animable"></path><path d="M247.29,199.22c0-.06-.09.14,0,.21.84,1.64,1.54,3.67.29,4.94,0,0,0,.12.06.09C249.31,203.32,248.36,200.64,247.29,199.22Z" style="fill: rgb(38, 50, 56); transform-origin: 247.898px 201.837px;" id="ell9r6fku92v" class="animable"></path><path d="M245,198.19c-2.78,1.07-.43,6.56,2.15,5.56S247.31,197.28,245,198.19Z" style="fill: rgb(38, 50, 56); transform-origin: 246.003px 200.98px;" id="elgzschu8yxg" class="animable"></path><path d="M257,194.84c0-.07.17,0,.19.1.68,1.72,1.74,3.58,3.52,3.48.06,0,.09.09,0,.1C258.76,199.06,257.37,196.58,257,194.84Z" style="fill: rgb(38, 50, 56); transform-origin: 258.883px 196.704px;" id="elahxd5lgs19r" class="animable"></path><path d="M257.76,192.42c2.65-1.38,5.22,4,2.76,5.28S255.55,193.57,257.76,192.42Z" style="fill: rgb(38, 50, 56); transform-origin: 259.21px 195.045px;" id="elrnodloq6y6" class="animable"></path><path d="M241.73,196.61a23.73,23.73,0,0,0,1.81-1.66,4,4,0,0,0,1.51-2,1.25,1.25,0,0,0-.79-1.32,3.11,3.11,0,0,0-3,.94,4.61,4.61,0,0,0-1.65,2.88A1.34,1.34,0,0,0,241.73,196.61Z" style="fill: rgb(38, 50, 56); transform-origin: 242.334px 194.206px;" id="elz2y2kt2g2jp" class="animable"></path><path d="M258.7,188.74a22.1,22.1,0,0,1-2.42.37,4,4,0,0,1-2.55-.09,1.29,1.29,0,0,1-.54-1.45,3.15,3.15,0,0,1,2.64-1.77,4.6,4.6,0,0,1,3.27.51A1.35,1.35,0,0,1,258.7,188.74Z" style="fill: rgb(38, 50, 56); transform-origin: 256.421px 187.486px;" id="elq488nux4skr" class="animable"></path><path d="M251.76,215.38a2.86,2.86,0,0,0,1.86.39,4.93,4.93,0,0,0,1.65-1.22.07.07,0,0,1,.11.06,2.5,2.5,0,0,1-1.76,1.85,2,2,0,0,1-2-.93C251.57,215.44,251.68,215.35,251.76,215.38Z" style="fill: rgb(38, 50, 56); transform-origin: 253.494px 215.51px;" id="el52351fa8nxc" class="animable"></path><path d="M251.37,209.53a6.3,6.3,0,0,0,5,.91,7.88,7.88,0,0,0,2.12-.79c.13-.07.26-.14.38-.22s.22-.13.34-.22a.44.44,0,0,0,.18-.52v0a.83.83,0,0,0-.09-.16v0l-.07-.14c-.52-1.33-1.5-3.26-1.5-3.26.58,0,3.49.08,3.15-.59C258.08,199,255,192.86,251.09,188a.18.18,0,0,0-.3.18c2.45,5.4,5.84,10.34,8.38,15.73a11,11,0,0,0-3.09.35c-.16.13,2,3.7,2.15,4.32a.09.09,0,0,1,0,.06c-2.08,1.23-4,1.28-6.79.71C251.29,209.26,251.21,209.43,251.37,209.53Z" style="fill: rgb(38, 50, 56); transform-origin: 255.845px 199.28px;" id="elcm37wpgp3mn" class="animable"></path><path d="M257.4,209.31a7.48,7.48,0,0,1-1.83,3.31,3.42,3.42,0,0,1-1.83.93c-1.51.22-2.08-1-2.29-2.18a8.32,8.32,0,0,1-.09-1.9A9.64,9.64,0,0,0,257.4,209.31Z" style="fill: rgb(38, 50, 56); transform-origin: 254.371px 211.443px;" id="elh3lx9800fpj" class="animable"></path><path d="M255.57,212.62a3.42,3.42,0,0,1-1.83.93c-1.51.22-2.08-1-2.29-2.18C253,210.89,254.84,211.26,255.57,212.62Z" style="fill: rgb(255, 151, 184); transform-origin: 253.51px 212.373px;" id="elt4cil42akcp" class="animable"></path><path d="M254.64,177.19a15,15,0,0,1-3.56,3.75c-7.84,6.11-26.77,6.51-26.77,6.51a64.62,64.62,0,0,1,4.21,18.7,5.85,5.85,0,0,1-3.1,5.29s-1.14-1.15-2.76-3c-2.94-6.66-4.93-13.29-4.81-17.34.4-14.44,17.34-25,30-20.12C249.84,171.74,252.21,174,254.64,177.19Z" style="fill: rgb(38, 50, 56); transform-origin: 236.242px 190.606px;" id="eli1v9z2yury" class="animable"></path><path d="M253.38,180.89a31.32,31.32,0,0,1-12.15,5.25,63.83,63.83,0,0,1-13.79,1.38c-2.69,0-5.39-.1-8.08-.25-.08,0-.09.12,0,.13a70,70,0,0,0,14.67.93A35.07,35.07,0,0,0,247.17,185a29.49,29.49,0,0,0,6.27-4.08A0,0,0,1,0,253.38,180.89Z" style="fill: rgb(38, 50, 56); transform-origin: 236.368px 184.641px;" id="elr47inx1x8wo" class="animable"></path><path d="M229.61,210.93s-8.34-6.64-11.52-3.42,4.82,14,9.77,14.38a4.73,4.73,0,0,0,5.36-4.24Z" style="fill: rgb(211, 118, 106); transform-origin: 225.292px 214.282px;" id="elkvorqa9rpwf" class="animable"></path><path d="M220.46,210.55a.07.07,0,0,0,0,.13c3.5.34,6,2.75,8.06,5.42-1.28-.88-2.73-1.14-3.95.42-.07.09,0,.19.13.15a2.9,2.9,0,0,1,3.36.06,13.82,13.82,0,0,1,2.21,2.05c.23.23.69-.07.49-.36l-.05-.06C229.61,214.35,224.86,209.68,220.46,210.55Z" style="fill: rgb(38, 50, 56); transform-origin: 225.613px 214.653px;" id="elxa939hlaxbk" class="animable"></path><path d="M216.71,200.18c-.32-.1-12-5.61-13.38-5.94s-8.23,4.48-11.24,2-6.77-8.71-4.44-13.58,6-8.19,6-8.76-6.48-9.23-2.49-15.39,16.16-2.4,16.58-2.63-.14-6.8,3.88-9.31,11.5,1.85,12.51,1.2,6.33-4.35,12.38-3.41,5.62,10.72,5,12.43,6.27,12.09,6.27,12.09Z" style="fill: rgb(235, 235, 235); transform-origin: 217.352px 172.194px;" id="elln33dytefqm" class="animable"></path><path d="M218.12,193.89a5.66,5.66,0,0,1-1.76-.73c-.59-.31-1.17-.61-1.76-.89a25.71,25.71,0,0,0-3.7-1.38,5,5,0,0,0-3.18-.2,2.29,2.29,0,0,0-1.06.86,2.26,2.26,0,0,0-.43.79,7.12,7.12,0,0,0,0,.8c0,.08.13.08.12,0a1.4,1.4,0,0,1,.18-1,3.86,3.86,0,0,1,.54-.6,2.3,2.3,0,0,1,1.59-.52,9.57,9.57,0,0,1,3.18.86l3.2,1.18a8.41,8.41,0,0,0,3.06,1C218.19,194,218.21,193.9,218.12,193.89Z" style="fill: rgb(199, 199, 199); transform-origin: 212.199px 192.29px;" id="el2v3jz7ptaec" class="animable"></path><path d="M220.31,192.43l-7.25-3.62a36.08,36.08,0,0,1-7.05-4.2c-.06-.05-.14,0-.08.09a36.39,36.39,0,0,0,6.67,4.75,51,51,0,0,0,7.66,3.12C220.33,192.59,220.38,192.47,220.31,192.43Z" style="fill: rgb(199, 199, 199); transform-origin: 213.126px 188.581px;" id="el9el5vvlt7at" class="animable"></path><path d="M223.94,185.66c-1.88-1.35-3.9-2.52-5.9-3.69a22.89,22.89,0,0,0-5.6-2.39.06.06,0,0,0,0,.11,29.55,29.55,0,0,1,5.41,3c1.93,1.16,3.88,2.35,5.91,3.33A.22.22,0,0,0,223.94,185.66Z" style="fill: rgb(199, 199, 199); transform-origin: 218.197px 182.8px;" id="ell8obark8bot" class="animable"></path><path d="M223,163.71a2.36,2.36,0,0,0-2.63,2.53c.1,1.75,1.35,3.4,2.36,4.77a23.09,23.09,0,0,0,3.82,4,23.6,23.6,0,0,0,5.31,3.22c.08,0,.13-.06.06-.1a27.41,27.41,0,0,1-7.33-6.37,25.44,25.44,0,0,1-2.71-4c-.64-1.18-1.07-3.45.8-3.76s3.18,1.39,4.72,1.94c0,0,.05,0,0-.06C225.86,165.28,224.76,163.88,223,163.71Z" style="fill: rgb(199, 199, 199); transform-origin: 226.158px 170.962px;" id="elzzmr3f0sbim" class="animable"></path><path d="M236.51,155.37a12.17,12.17,0,0,0,1.13,7.84A21.25,21.25,0,0,0,240,167a23.26,23.26,0,0,0,3,3.55.06.06,0,0,0,.1-.07c-.73-1.27-1.74-2.37-2.49-3.62a28.45,28.45,0,0,1-2-3.91,26.49,26.49,0,0,1-1.2-3.69,17.62,17.62,0,0,1-.54-3.89A.17.17,0,0,0,236.51,155.37Z" style="fill: rgb(199, 199, 199); transform-origin: 239.703px 162.883px;" id="eldtivnjggif" class="animable"></path><path d="M235.54,167.18a49.22,49.22,0,0,0-4.86-5,.18.18,0,0,0-.25.26c1.56,1.69,3,3.49,4.49,5.28s2.79,3.66,4.34,5.33c.05.05.12,0,.09-.08A26.22,26.22,0,0,0,235.54,167.18Z" style="fill: rgb(199, 199, 199); transform-origin: 234.866px 167.6px;" id="elkuh8eiysh0s" class="animable"></path><path d="M220.81,204.29c-1.2-1.28,6.75-22,31.16-31,1.14-.42-4.78-8.28-6.36-8.41s-32.51,13.69-32.69,34.53C212.91,200.85,220.81,204.29,220.81,204.29Z" style="fill: rgb(219, 219, 219); transform-origin: 232.517px 184.585px;" id="el7hxgbd6lxcg" class="animable"></path><path d="M252.4,245.51c.73.1,2.39,2.94,2.78,3.57s27.74,121.47,28.26,126.69S294,426,294,426H179.6s10.72-70.07,10.72-71.26c0,0-13.65-1.19-13.5-1.59s2.27-9.64,2.27-9.64l13.21-1.59s19.48-68.29,20.8-74.36,6.55-26.15,8.39-29a24,24,0,0,1,3.31-1s.9,26.68,1.08,26.68,26.59,3.83,26.59,3.83Z" style="fill: rgb(235, 235, 235); transform-origin: 235.409px 331.78px;" id="eltpt69ev62y" class="animable"></path></g><g id="freepik--Pizza--inject-399" class="animable" style="transform-origin: 240.002px 94.0633px;"><path d="M249.64,88.14s40.9-3.66,69,8.26c20.89,8.86,39.88,33.1,26.33,42.84-21.08,15.15-90.55-28.58-90.55-28.58s-43.11.65-77.62-10.82-68-46.82-28.4-53.51S249.64,88.14,249.64,88.14Z" style="fill: rgb(0, 255, 136); transform-origin: 240.002px 94.0633px;" id="elk4nl4q2i5mh" class="animable"></path><g id="ellm59zrjxnld"><path d="M133,68.41v0c6.59,11.91,25,25.18,43.79,31.41,34.51,11.46,77.62,10.82,77.62,10.82-12.11-8-44.44-37.72-77.27-50.59S128.71,53.22,133,68.41Z" style="opacity: 0.1; transform-origin: 193.356px 81.8403px;" class="animable"></path></g><g id="elnh9up52uoht"><path d="M249.65,88.14c20.22,15.46,69.22,46.49,84.93,37.88,7.17-3.93,4.56-12.18-.4-20a62.92,62.92,0,0,0-15.54-9.66C290.54,84.47,249.65,88.14,249.65,88.14Z" style="opacity: 0.1; transform-origin: 294.324px 107.554px;" class="animable"></path></g></g><g id="freepik--Table--inject-399" class="animable" style="transform-origin: 250px 426px;"><polygon points="30.67 426 85.5 425.76 140.34 425.67 250 425.5 359.66 425.67 414.5 425.75 469.33 426 414.5 426.24 359.66 426.33 250 426.5 140.34 426.33 85.5 426.24 30.67 426" style="fill: rgb(38, 50, 56); transform-origin: 250px 426px;" id="elymym2qm02i" class="animable"></polygon></g><g id="freepik--Shadow--inject-399" class="animable" style="transform-origin: 250px 457.14px;"><ellipse cx="250" cy="457.14" rx="164.74" ry="13.79" style="fill: rgb(235, 235, 235); transform-origin: 250px 457.14px;" id="elr55jnbad2g" class="animable"></ellipse></g><g id="freepik--Tools--inject-399" class="animable" style="transform-origin: 172.195px 412.57px;"><path d="M121.4,377.7v42.72c0,3.05-1.14,5.55-2.53,5.55l-16.44,0H86c-1.39,0-2.51-2.47-2.51-5.52V377.7c0-3.06,1.12-5.53,2.51-5.53h1.52v-4h14.94v0l14.92,0v4h1.52C120.26,372.17,121.4,374.64,121.4,377.7Z" style="fill: rgb(0, 255, 136); transform-origin: 102.445px 397.07px;" id="elhdm9jlcof6" class="animable"></path><rect x="86.42" y="361.6" width="31.97" height="7.19" style="fill: rgb(55, 71, 79); transform-origin: 102.405px 365.195px;" id="el637kxunk3l8" class="animable"></rect><rect x="83.46" y="386.75" width="37.94" height="26.99" style="fill: rgb(235, 235, 235); transform-origin: 102.43px 400.245px;" id="eldc33yt3fhap" class="animable"></rect><path d="M79.24,418.44c0,5.6-2.1,7.53-3.17,7.53l-9.41,0H57.84c-1.08,0-3.19-1.92-3.2-7.52,0-6.65,4.75-10.63,4.75-14.26,0-2.37-2.29-9.72-1.31-9.72l17.65,0c1,0-1.28,7.35-1.28,9.71C74.46,407.83,79.23,411.8,79.24,418.44Z" style="fill: rgb(235, 235, 235); transform-origin: 66.94px 410.22px;" id="elhz21fg5deie" class="animable"></path><g id="el3d05inmwcup"><path d="M59.46,389.55H74.35a2.15,2.15,0,0,1,2.15,2.15v4.37a.15.15,0,0,1-.15.15H57.46a.15.15,0,0,1-.15-.15V391.7a2.15,2.15,0,0,1,2.15-2.15Z" style="fill: rgb(55, 71, 79); transform-origin: 66.905px 392.885px; transform: rotate(-0.08deg);" class="animable"></path></g><g id="elrucnwgrby88"><rect x="125.18" y="424.91" width="15.15" height="5.72" style="fill: rgb(166, 166, 166); transform-origin: 132.755px 427.77px; transform: rotate(178.87deg);" class="animable"></rect></g><g id="eldjt6dvve22b"><circle cx="149.84" cy="428.67" r="17.6" style="fill: rgb(199, 199, 199); transform-origin: 149.84px 428.67px; transform: rotate(-45.64deg);" class="animable"></circle></g><g id="elk9p69i3sqf"><circle cx="149.84" cy="428.67" r="15.11" style="fill: rgb(219, 219, 219); transform-origin: 149.84px 428.67px; transform: rotate(-85.45deg);" class="animable"></circle></g><path d="M146.68,429.36a3.24,3.24,0,1,0,2.47-3.86A3.23,3.23,0,0,0,146.68,429.36Z" style="fill: rgb(166, 166, 166); transform-origin: 149.844px 428.665px;" id="elqwg92p0ijgo" class="animable"></path><path d="M148.92,409.54c1.11,0,.48-3-.84-3.81s-10.5.33-13.91,2.3c-4,2.29-8.8,10.5-9.85,14.71-.48,1.9-17.41-.59-27-.35-12.76.31-25.69,5-31.15,7-1.56.56-1.65,3-.28,4C69,435.43,86.86,435.86,98,435s24.6-4.17,25.83-3.76,2.71,11.14,10.64,15c2.31,1.14,3.68-1.55,3.45-2.07s-10.17-7.52-6.7-20.66A18.85,18.85,0,0,1,148.92,409.54Z" style="fill: rgb(0, 255, 136); transform-origin: 107.209px 425.993px;" id="elbeifcswg1nq" class="animable"></path><g id="ela9yk63hh1w"><path d="M148.92,409.54c1.11,0,.48-3-.84-3.81s-10.5.33-13.91,2.3c-4,2.29-8.8,10.5-9.85,14.71-.48,1.9-17.41-.59-27-.35-12.76.31-25.69,5-31.15,7-1.56.56-1.65,3-.28,4C69,435.43,86.86,435.86,98,435s24.6-4.17,25.83-3.76,2.71,11.14,10.64,15c2.31,1.14,3.68-1.55,3.45-2.07s-10.17-7.52-6.7-20.66A18.85,18.85,0,0,1,148.92,409.54Z" style="opacity: 0.1; transform-origin: 107.209px 425.993px;" class="animable"></path></g><rect x="169.05" y="441.24" width="91.72" height="22.3" style="fill: rgb(0, 255, 136); transform-origin: 214.91px 452.39px;" id="elygg65f713s" class="animable"></rect><path d="M169.05,449.74V455h-6.9c-2.75,0-13.27,3.68-16.85,2.42-5.22-1.83-5.22-5.07-5.22-5.07s0-3.23,5.22-5.05c3.58-1.26,14.1,2.41,16.85,2.41Z" style="fill: rgb(0, 255, 136); transform-origin: 154.565px 452.36px;" id="elvzn89m7z53" class="animable"></path><g id="elw5k98cmzvy9"><path d="M169.05,449.74V455h-3.41l-.56-5.29Z" style="opacity: 0.2; transform-origin: 167.065px 452.355px;" class="animable"></path></g><path d="M260.78,455v-5.29h6.9c2.75,0,13.27-3.67,16.85-2.41,5.22,1.82,5.22,5.06,5.22,5.06s0,3.23-5.22,5.06c-3.58,1.26-14.1-2.42-16.85-2.42Z" style="fill: rgb(0, 255, 136); transform-origin: 275.265px 452.36px;" id="el296zwhxjpjz" class="animable"></path><g id="elwc4sgk2n9wd"><path d="M264.64,455h-3.86v-5.29h3.3Z" style="opacity: 0.2; transform-origin: 262.71px 452.355px;" class="animable"></path></g></g><g id="freepik--Tomatoes--inject-399" class="animable" style="transform-origin: 320.132px 432.25px;"><path d="M280,431.35c3.44,11.2,14,9.77,17,8.85s12.52-5.65,9.08-16.85-14.71-8.62-16.71-8C287,416,276.51,420.14,280,431.35Z" style="fill: rgb(0, 255, 136); transform-origin: 293.057px 427.732px;" id="elgdcvkyf0l4g" class="animable"></path><g id="el03syh2zbcjvi"><path d="M280,431.35c3.44,11.2,14,9.77,17,8.85s12.52-5.65,9.08-16.85-14.71-8.62-16.71-8C287,416,276.51,420.14,280,431.35Z" style="opacity: 0.1; transform-origin: 293.057px 427.732px;" class="animable"></path></g><path d="M290.28,416.87s.46,4.22,7.86,1.7C298.14,418.57,293.14,413.24,290.28,416.87Z" style="fill: rgb(55, 71, 79); transform-origin: 294.21px 417.488px;" id="ela4k0xgtgaer" class="animable"></path><path d="M291,418.62s3.48.23,2.49-6.11C293.48,412.51,288.46,415.8,291,418.62Z" style="fill: rgb(55, 71, 79); transform-origin: 291.975px 415.566px;" id="el4nact82718u" class="animable"></path><path d="M290.71,417.5s-1.21,3.27-6.6-.22C284.11,417.28,289.16,414,290.71,417.5Z" style="fill: rgb(55, 71, 79); transform-origin: 287.41px 417.388px;" id="ele4vousjelll" class="animable"></path><path d="M290.48,416.67s-3.24,2.74,3,7.47C293.46,424.14,295.09,417,290.48,416.67Z" style="fill: rgb(55, 71, 79); transform-origin: 291.691px 420.405px;" id="eld3fdimrm8pt" class="animable"></path><path d="M290.14,417.28s-4.67-1.31-4.06,6.68C286.08,424,293.23,421.47,290.14,417.28Z" style="fill: rgb(55, 71, 79); transform-origin: 288.47px 420.58px;" id="el04ph4jk6rfr" class="animable"></path><path d="M290.93,418.26a8.37,8.37,0,0,0-2.91-7.13,2.67,2.67,0,0,0-2.46,2.1s4,2.23,4.26,5.86l.93-.56" style="fill: rgb(55, 71, 79); transform-origin: 288.262px 415.11px;" id="elugjhcl267n" class="animable"></path><path d="M306.13,452.59c11.18,3.54,16-5.94,16.93-8.93s2.47-13.51-8.71-17.05-15.45,7.21-16.08,9.21C297.56,438.06,295,449.06,306.13,452.59Z" style="fill: rgb(0, 255, 136); transform-origin: 310.606px 439.635px;" id="eltntdgqv2xza" class="animable"></path><path d="M300.09,435.87s3.73,2,5.86-5.51C306,430.36,298.73,431.45,300.09,435.87Z" style="fill: rgb(55, 71, 79); transform-origin: 302.935px 433.236px;" id="el6nao7r9sl36" class="animable"></path><path d="M301.94,436.28s2.16-2.74-3.62-5.53C298.32,430.75,298.17,436.75,301.94,436.28Z" style="fill: rgb(55, 71, 79); transform-origin: 300.327px 433.528px;" id="elo4041w9tbdt" class="animable"></path><path d="M300.85,435.87s2,2.85-3.93,5.3C296.92,441.17,297.13,435.18,300.85,435.87Z" style="fill: rgb(55, 71, 79); transform-origin: 299.047px 438.492px;" id="elvs1wz33jgho" class="animable"></path><path d="M300,435.59s.42,4.22,7.84,1.79C307.88,437.38,302.94,432,300,435.59Z" style="fill: rgb(55, 71, 79); transform-origin: 303.92px 436.245px;" id="elfmcv1jq29hf" class="animable"></path><path d="M300.35,436.22s-3.74,3.09,3.19,7.13C303.54,443.35,305.55,436.05,300.35,436.22Z" style="fill: rgb(55, 71, 79); transform-origin: 301.632px 439.784px;" id="elin50fj5jrha" class="animable"></path><path d="M301.6,436.13a8.35,8.35,0,0,0-7.52-1.66,2.69,2.69,0,0,0,.33,3.22s4.1-2,7.24-.18l.07-1.08" style="fill: rgb(55, 71, 79); transform-origin: 297.706px 435.938px;" id="elerws0dvk1sv" class="animable"></path><path d="M357.87,444.68c-7.48,9-16.65,3.68-19.07,1.67s-9.4-10-1.93-19,16.89-2.33,18.5-1C357.19,427.82,365.34,435.64,357.87,444.68Z" style="fill: rgb(0, 255, 136); transform-origin: 347.241px 436.236px;" id="elgl85whldn3p" class="animable"></path><path d="M353.87,427.35s-2,3.72-7.91-1.45C346,425.9,352.62,422.9,353.87,427.35Z" style="fill: rgb(55, 71, 79); transform-origin: 349.915px 426.778px;" id="eliqm683ywfb" class="animable"></path><path d="M352.54,428.69s-3.3-1.12,0-6.6C352.58,422.09,356,427.05,352.54,428.69Z" style="fill: rgb(55, 71, 79); transform-origin: 352.58px 425.39px;" id="elcm1j0ofbqm4" class="animable"></path><path d="M353.23,427.77s-.13,3.48,6.18,2.32C359.41,430.09,356,425.16,353.23,427.77Z" style="fill: rgb(55, 71, 79); transform-origin: 356.32px 428.667px;" id="elfdh463tltqa" class="animable"></path><path d="M353.76,427.09s1.94,3.77-5.62,5.76C348.14,432.85,349.37,425.64,353.76,427.09Z" style="fill: rgb(55, 71, 79); transform-origin: 351.062px 429.874px;" id="elotbe381ym2b" class="animable"></path><path d="M353.84,427.78s4.82.58,1.19,7.72C355,435.5,349.38,430.46,353.84,427.78Z" style="fill: rgb(55, 71, 79); transform-origin: 354.252px 431.64px;" id="el9g2801rnuzg" class="animable"></path><path d="M352.74,428.39a8.37,8.37,0,0,1,5.42-5.48,2.69,2.69,0,0,1,1.47,2.89s-4.53.53-6.18,3.77l-.65-.87" style="fill: rgb(55, 71, 79); transform-origin: 356.206px 426.24px;" id="el2fg87ewdoj5" class="animable"></path></g><g id="freepik--Oil--inject-399" class="animable" style="transform-origin: 419.729px 405.265px;"><path d="M442.68,412.11,438.84,409c2.93-3.64,6.27-8.3,6.82-9.77-.57-3.69-4-15.86-6.22-17.57H425.11v-4.92h14.61c7,0,10.84,22,10.87,22.19C450.7,399.82,451,401.84,442.68,412.11Zm3-13Z" style="fill: rgb(235, 235, 235); transform-origin: 437.867px 394.425px;" id="elggu1sl7y5rv" class="animable"></path><path d="M417.74,444.7c-24.84,0-30.85-16.15-28.4-27.48s19.79-21,20-24.73,0-20.31-.89-21.44-6.57-3.33-8.11-3.33-1.54-1.89,0-1.89H429c1.54,0,1.54,1.89,0,1.89s-2.51,1.9-2.78,3.91c-.2,1.4-.48,17.78-.07,20.86.5,3.66,17.54,13.41,20,24.73S442.57,444.7,417.74,444.7Z" style="fill: rgb(235, 235, 235); transform-origin: 417.746px 405.265px;" id="elx9gxolqka1" class="animable"></path><path d="M417.12,440.87c-20.88,0-25.93-13.57-23.87-23.09s19.62-20.17,19.28-23.26c-.06-.61-.11-12.72-.14-14H422.8c0,1.32.07,13.45.15,14,.41,3.08,16,13.73,18.05,23.26S438,440.87,417.12,440.87Z" style="fill: rgb(0, 255, 136); transform-origin: 417.123px 410.695px;" id="elhzlmzw16y0u" class="animable"></path></g><defs>     <filter id="active" height="200%">         <feMorphology in="SourceAlpha" result="DILATED" operator="dilate" radius="2"></feMorphology>                <feFlood flood-color="#32DFEC" flood-opacity="1" result="PINK"></feFlood>        <feComposite in="PINK" in2="DILATED" operator="in" result="OUTLINE"></feComposite>        <feMerge>            <feMergeNode in="OUTLINE"></feMergeNode>            <feMergeNode in="SourceGraphic"></feMergeNode>        </feMerge>    </filter>    <filter id="hover" height="200%">        <feMorphology in="SourceAlpha" result="DILATED" operator="dilate" radius="2"></feMorphology>                <feFlood flood-color="#ff0000" flood-opacity="0.5" result="PINK"></feFlood>        <feComposite in="PINK" in2="DILATED" operator="in" result="OUTLINE"></feComposite>        <feMerge>            <feMergeNode in="OUTLINE"></feMergeNode>            <feMergeNode in="SourceGraphic"></feMergeNode>        </feMerge>            <feColorMatrix type="matrix" values="0   0   0   0   0                0   1   0   0   0                0   0   0   0   0                0   0   0   1   0 "></feColorMatrix>    </filter></defs></svg>